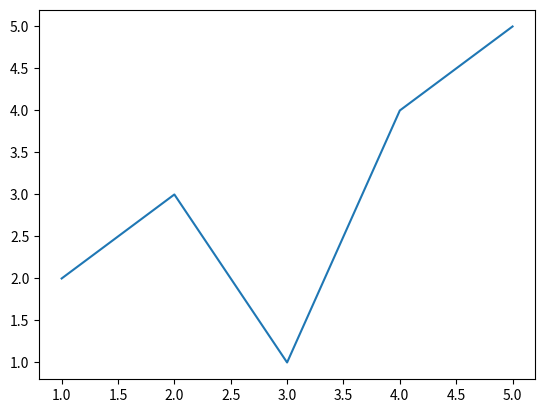
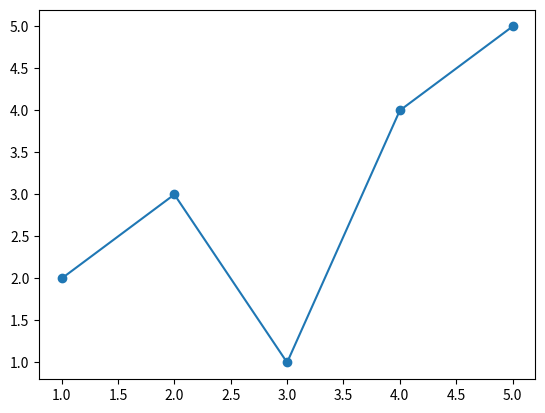

Python code for these plots, in order:
### 01 Visualizing data with python

# lots of tools but matplotlib a clear winner in popularity

### 02 Matplotlib pattern

# import needed package
import matplotlib.pyplot as plt

# Initialize the chart with subplots
fig, ax = plt.subplots()
# fill the axes
ax.plot([1,2,3,4,5], [2,3,1,4,5])
# show the plot
plt.show()


# scatter example
fig, ax = plt.subplots()
ax.scatter([1,2,3,4,5], [2,3,1,4,5])
plt.show()

### 03 Pyplot VS axes

# pyplot interface
import matplotlib.pyplot as plt

plt.plot([1,2,3,4,5], [2,3,1,4,5])
plt.show()

# Axes interface is the way to go

### 04 What on earth are Figure, Axes, and Subplot?!

# Axes
# The Axes is where the actual data visualization happens—it contains the plot elements such as lines, bars, scatter points, and more.

# Figure
# A Figure is the top-level container for everything in a Matplotlib chart. Think of it as the canvas where all elements are drawn, including one or more Axes.
# One figure can have several axes

# Adding text
# It requires at least three arguments: x: the position on the x-axis, y: the position on the y-axis, s: the text content
# ax.text(x, y, s): adds text to the Axes
# fig.text(x, y, s): adds text to the Figure

# Axes and Figure: Different Coordinate Systems 
# Axes use the same coordinate system as the data (i.e., data coordinates).
# Figure coordinates range from 0 to 1 on both the x and y axes.

# Conclusion
# Every Matplotlib visualization is a Figure with one or more Axes.
# A Figure is the overall container for all elements, including Axes and other graph components. Its coordinates range from 0 to 1 on both x and y axes.
# An Axes is a container for displaying a single chart (line chart, bar plot, etc.), with coordinates in the same scale as the data.
# When a Figure has a single Axes (as in every chart we've made so far), the center of the Axes and the Figure align.

### 05 Build (almost) any chart type

# Matplotlib methods

# Plotting
# fundamental functions for creating chart types, like hist() for histograms, scatter() for scatterplots,bxp() for boxplots, and more.

# Text and Annotations
# Annotation is critical in data visualization, and we'll spend a lot of time adding text (e.g., ax.text), arrows, lines, and other shapes to enhance the insights a graph provides.

# Axis limits, direction and scale
# These functions not only manage the x and y axis limits but also allow us to change the scale to logarithmic, quasi-logarithmic, logit, and more.